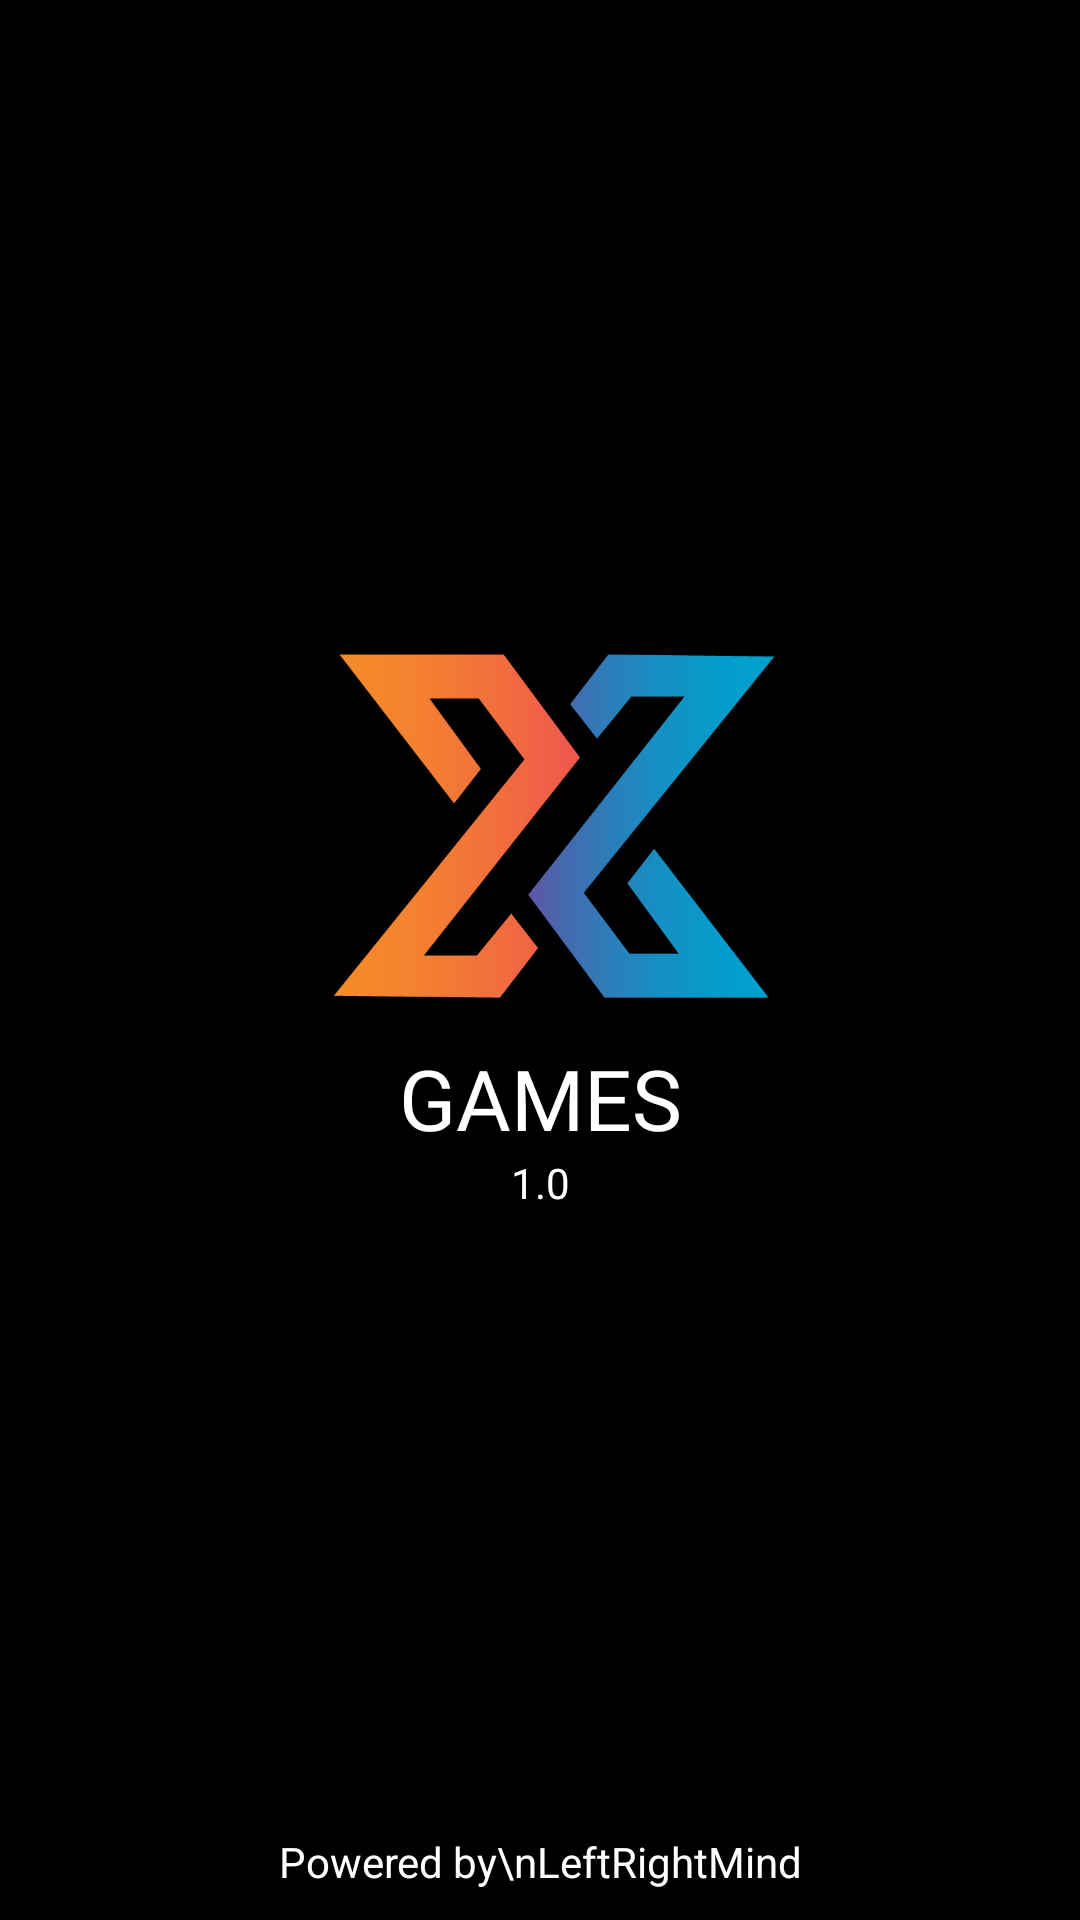

This screen was rendered from an Android layout file. Write that file and the resources it references.
<!-- AndroidManifest.xml: application theme AppTheme -->
<!-- res/layout/content_splash.xml -->
<?xml version="1.0" encoding="utf-8"?>
<LinearLayout xmlns:android="http://schemas.android.com/apk/res/android"
    xmlns:app="http://schemas.android.com/apk/res-auto"
    xmlns:tools="http://schemas.android.com/tools"
    android:id="@+id/splash_anim"
    android:layout_width="match_parent"
    android:layout_height="match_parent"
    android:background="#000000"
    android:orientation="vertical"
    tools:context=".HomeScreen">

    <LinearLayout
        android:layout_width="match_parent"
        android:layout_height="match_parent"
        android:layout_weight="1"
        android:gravity="center"
        android:orientation="vertical">

        <ImageView
            android:id="@+id/iv_logo"
            android:layout_width="match_parent"
            android:layout_height="150dp"
            android:src="@drawable/xgameslogo" />

        <TextView
            android:id="@+id/textView20"
            android:layout_width="match_parent"
            android:layout_height="wrap_content"
            android:fontFamily="@font/alfa_slab_one"
            android:gravity="center"
            android:text="GAMES"
            android:textColor="@android:color/white"
            android:textSize="28dp" />

        <TextView
            android:id="@+id/tv_version"
            android:layout_width="match_parent"
            android:layout_height="wrap_content"
            android:gravity="center"
            android:text="1.0"
            android:textColor="#FFFFFF"
            android:textSize="14sp" />

    </LinearLayout>

    <TextView
        android:id="@+id/textView18"
        android:layout_width="match_parent"
        android:layout_height="wrap_content"
        android:gravity="center"
        android:padding="10dp"
        android:text="Powered by\nLeftRightMind"
        android:textColor="@android:color/white" />

</LinearLayout>
<!-- resources referenced by this layout -->
<resources>
  <!-- drawable xgameslogo: png bitmap (drawable, 33029 bytes) -->
  <style name="AppTheme" parent="Theme.AppCompat.DayNight">
          
          <item name="colorPrimary">@color/colorPrimary</item>
          <item name="colorPrimaryDark">@color/colorPrimaryDark</item>
          <item name="colorAccent">@color/colorAccent</item>
          <item name="android:textColorPrimary">@android:color/white</item>
          <item name="android:textColorSecondary">@android:color/white</item>
  
          <item name="android:windowBackground">@color/colorPrimaryDark</item>
  
          <item name="android:textColorHint">@color/lightwhite</item>
      </style>
  <color name="colorPrimary">#252525</color>
  <color name="colorPrimaryDark">#000000</color>
  <color name="colorAccent">#019ECC</color>
  <color name="lightwhite">#A5A5A5</color>
</resources>
